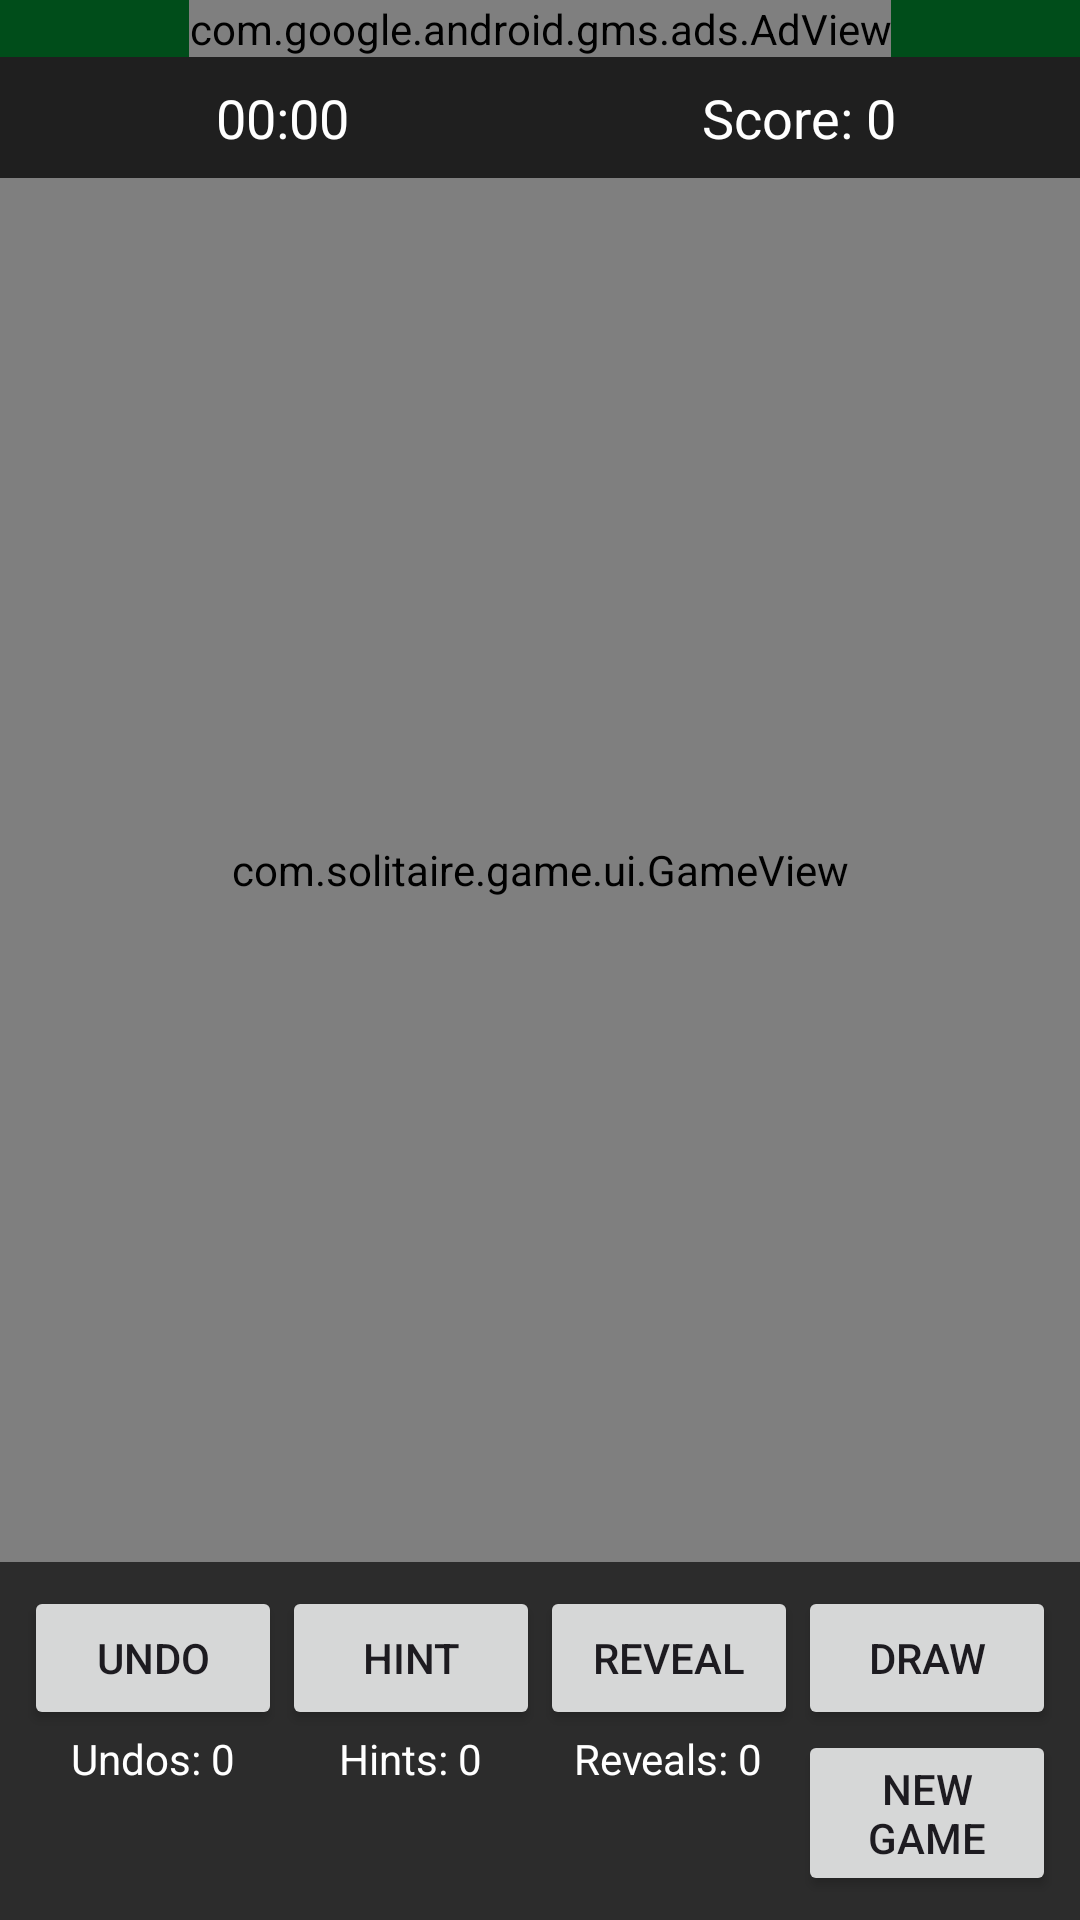

Android layout source for this screen:
<!-- AndroidManifest.xml: application theme Theme.SolitaireGame -->
<!-- res/layout/activity_game.xml -->
<?xml version="1.0" encoding="utf-8"?>
<LinearLayout xmlns:android="http://schemas.android.com/apk/res/android"
    xmlns:ads="http://schemas.android.com/apk/res-auto"
    android:layout_width="match_parent"
    android:layout_height="match_parent"
    android:orientation="vertical"
    android:background="@color/game_background">

    <com.google.android.gms.ads.AdView
        android:id="@+id/banner_ad"
        android:layout_width="wrap_content"
        android:layout_height="wrap_content"
        android:layout_gravity="center_horizontal"
        ads:adSize="BANNER"
        ads:adUnitId="ca-app-pub-3940256099942544/6300978111" />

    <LinearLayout
        android:layout_width="match_parent"
        android:layout_height="wrap_content"
        android:orientation="horizontal"
        android:padding="8dp"
        android:background="#1f1f1f">

        <TextView
            android:id="@+id/tv_timer"
            android:layout_width="0dp"
            android:layout_height="wrap_content"
            android:layout_weight="1"
            android:text="@string/timer_default"
            android:textColor="@android:color/white"
            android:textSize="18sp"
            android:gravity="center"/>

        <TextView
            android:id="@+id/tv_score"
            android:layout_width="0dp"
            android:layout_height="wrap_content"
            android:layout_weight="1"
            android:text="@string/score_default"
            android:textColor="@android:color/white"
            android:textSize="18sp"
            android:gravity="center"/>
    </LinearLayout>

    <com.solitaire.game.ui.GameView
        android:id="@+id/game_view"
        android:layout_width="match_parent"
        android:layout_height="0dp"
        android:layout_weight="1" />

    <LinearLayout
        android:layout_width="match_parent"
        android:layout_height="wrap_content"
        android:orientation="horizontal"
        android:padding="8dp"
        android:background="@color/control_panel">

        <LinearLayout
            android:layout_width="0dp"
            android:layout_height="wrap_content"
            android:layout_weight="1"
            android:orientation="vertical"
            android:gravity="center_horizontal">

            <Button
                android:id="@+id/btn_undo"
                android:layout_width="wrap_content"
                android:layout_height="wrap_content"
                android:text="@string/button_undo"/>

            <TextView
                android:id="@+id/tv_undos_left"
                android:layout_width="wrap_content"
                android:layout_height="wrap_content"
                android:text="Undos: 0"
                android:textColor="@android:color/white"/>
        </LinearLayout>

        <LinearLayout
            android:layout_width="0dp"
            android:layout_height="wrap_content"
            android:layout_weight="1"
            android:orientation="vertical"
            android:gravity="center_horizontal">

            <Button
                android:id="@+id/btn_hint"
                android:layout_width="wrap_content"
                android:layout_height="wrap_content"
                android:text="@string/button_hint"/>

            <TextView
                android:id="@+id/tv_hints_left"
                android:layout_width="wrap_content"
                android:layout_height="wrap_content"
                android:text="Hints: 0"
                android:textColor="@android:color/white"/>
        </LinearLayout>

        <LinearLayout
            android:layout_width="0dp"
            android:layout_height="wrap_content"
            android:layout_weight="1"
            android:orientation="vertical"
            android:gravity="center_horizontal">

            <Button
                android:id="@+id/btn_reveal"
                android:layout_width="wrap_content"
                android:layout_height="wrap_content"
                android:text="@string/button_reveal"/>

            <TextView
                android:id="@+id/tv_reveals_left"
                android:layout_width="wrap_content"
                android:layout_height="wrap_content"
                android:text="Reveals: 0"
                android:textColor="@android:color/white"/>
        </LinearLayout>

        <LinearLayout
            android:layout_width="0dp"
            android:layout_height="wrap_content"
            android:layout_weight="1"
            android:orientation="vertical"
            android:gravity="center_horizontal">

            <Button
                android:id="@+id/btn_draw_stock"
                android:layout_width="wrap_content"
                android:layout_height="wrap_content"
                android:text="@string/button_draw"/>

            <Button
                android:id="@+id/btn_new_game"
                android:layout_width="wrap_content"
                android:layout_height="wrap_content"
                android:text="@string/button_new_game"/>
        </LinearLayout>
    </LinearLayout>
</LinearLayout>
<!-- resources referenced by this layout -->
<resources>
  <color name="control_panel">#2c2c2c</color>
  <color name="game_background">#004d1a</color>
  <string name="button_draw">Draw</string>
  <string name="button_hint">Hint</string>
  <string name="button_new_game">New Game</string>
  <string name="button_reveal">Reveal</string>
  <string name="button_undo">Undo</string>
  <string name="score_default">Score: 0</string>
  <string name="timer_default">00:00</string>
  <style name="Theme.SolitaireGame" parent="Theme.Material3.DayNight.NoActionBar">
          <item name="colorPrimary">@color/button_blue</item>
          <item name="colorPrimaryVariant">@color/purple_700</item>
          <item name="colorSecondary">@color/teal_200</item>
          <item name="android:statusBarColor">@color/game_background</item>
          <item name="android:navigationBarColor">@color/control_panel</item>
      </style>
  <color name="button_blue">#3F51B5</color>
  <color name="purple_700">#FF3700B3</color>
  <color name="teal_200">#FF03DAC5</color>
</resources>
